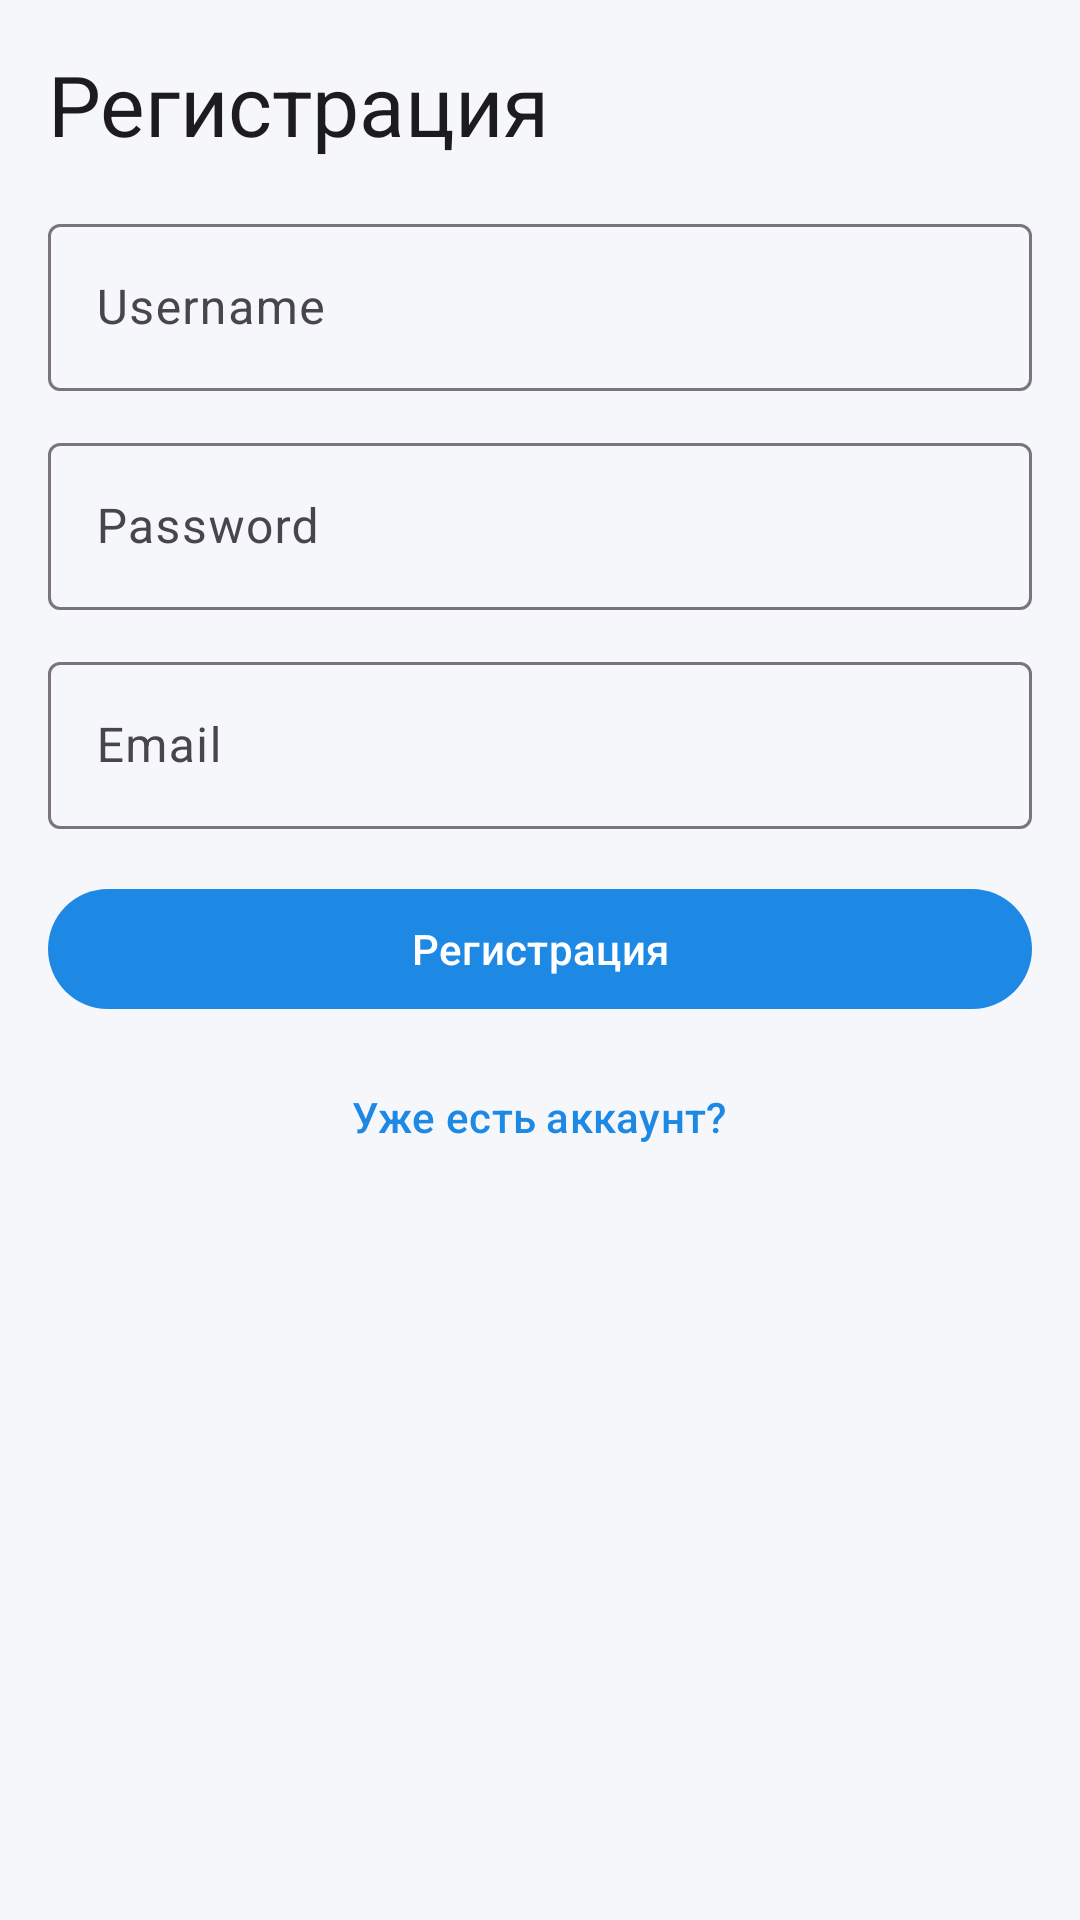

Android layout source for this screen:
<!-- AndroidManifest.xml: application theme Theme.MovieAndroid -->
<!-- res/layout/fragment_register.xml -->
<?xml version="1.0" encoding="utf-8"?>
<ScrollView xmlns:android="http://schemas.android.com/apk/res/android"
    android:layout_width="match_parent"
    android:layout_height="match_parent">

    <LinearLayout
        android:layout_width="match_parent"
        android:layout_height="wrap_content"
        android:orientation="vertical"
        android:padding="16dp">

        <TextView
            android:layout_width="match_parent"
            android:layout_height="wrap_content"
            android:text="@string/register_title"
            android:textAppearance="?attr/textAppearanceHeadlineMedium" />

        <com.google.android.material.textfield.TextInputLayout
            android:layout_width="match_parent"
            android:layout_height="wrap_content"
            android:layout_marginTop="16dp"
            android:hint="@string/username">

            <com.google.android.material.textfield.TextInputEditText
                android:id="@+id/usernameInput"
                android:layout_width="match_parent"
                android:layout_height="wrap_content" />
        </com.google.android.material.textfield.TextInputLayout>

        <com.google.android.material.textfield.TextInputLayout
            android:layout_width="match_parent"
            android:layout_height="wrap_content"
            android:layout_marginTop="12dp"
            android:hint="@string/password">

            <com.google.android.material.textfield.TextInputEditText
                android:id="@+id/passwordInput"
                android:layout_width="match_parent"
                android:layout_height="wrap_content"
                android:inputType="textPassword" />
        </com.google.android.material.textfield.TextInputLayout>

        <com.google.android.material.textfield.TextInputLayout
            android:layout_width="match_parent"
            android:layout_height="wrap_content"
            android:layout_marginTop="12dp"
            android:hint="@string/email">

            <com.google.android.material.textfield.TextInputEditText
                android:id="@+id/emailInput"
                android:layout_width="match_parent"
                android:layout_height="wrap_content"
                android:inputType="textEmailAddress" />
        </com.google.android.material.textfield.TextInputLayout>

        <com.google.android.material.button.MaterialButton
            android:id="@+id/registerButton"
            android:layout_width="match_parent"
            android:layout_height="wrap_content"
            android:layout_marginTop="16dp"
            android:text="@string/register_title" />

        <com.google.android.material.button.MaterialButton
            android:id="@+id/openLoginButton"
            style="@style/Widget.Material3.Button.TextButton"
            android:layout_width="wrap_content"
            android:layout_height="wrap_content"
            android:layout_gravity="center_horizontal"
            android:layout_marginTop="8dp"
            android:text="@string/already_have_account" />
    </LinearLayout>
</ScrollView>
<!-- resources referenced by this layout -->
<resources>
  <string name="already_have_account">Уже есть аккаунт?</string>
  <string name="email">Email</string>
  <string name="password">Password</string>
  <string name="register_title">Регистрация</string>
  <string name="username">Username</string>
  <style name="Theme.MovieAndroid" parent="Theme.Material3.DayNight.NoActionBar">
          <item name="colorPrimary">@color/seed</item>
          <item name="colorOnPrimary">@color/on_seed</item>
          <item name="android:colorBackground">@color/background</item>
          <item name="colorSurface">@color/surface</item>
          <item name="colorOnSurface">@color/on_surface</item>
          <item name="android:statusBarColor">@color/seed</item>
      </style>
  <color name="seed">#1E88E5</color>
  <color name="on_seed">#FFFFFF</color>
  <color name="background">#F5F7FA</color>
  <color name="surface">#FFFFFF</color>
  <color name="on_surface">#1B1E28</color>
</resources>
